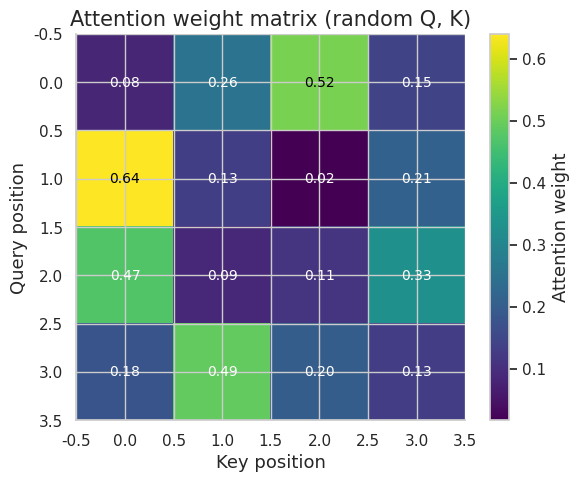
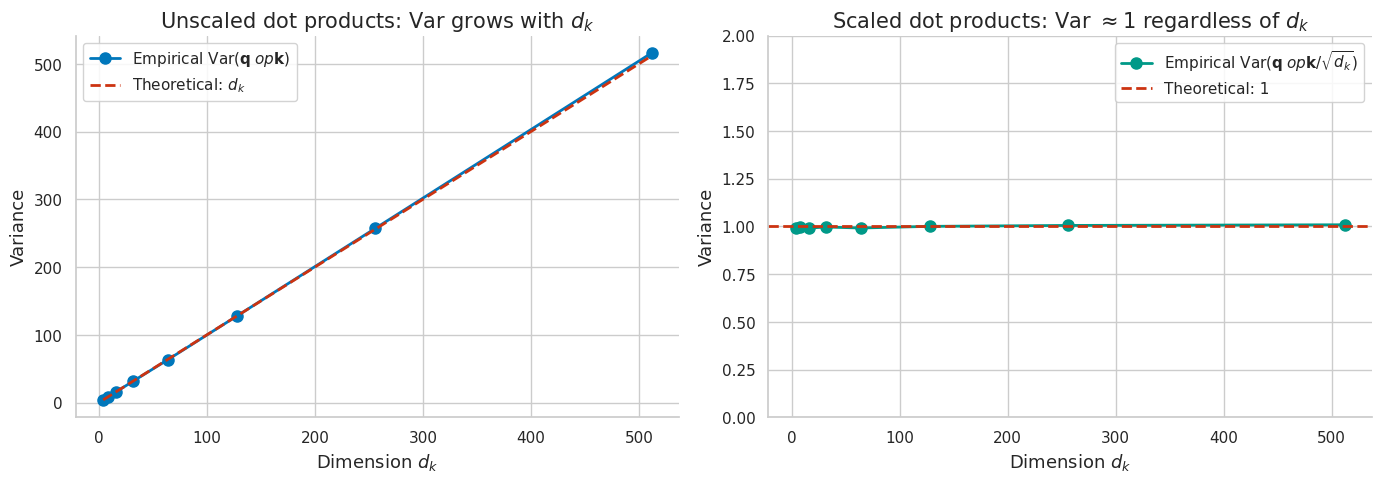
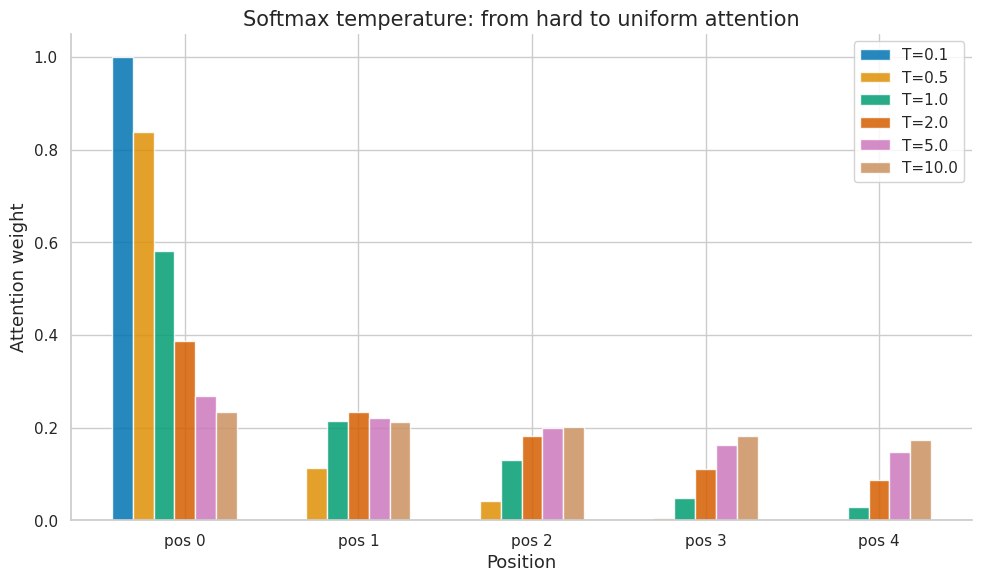
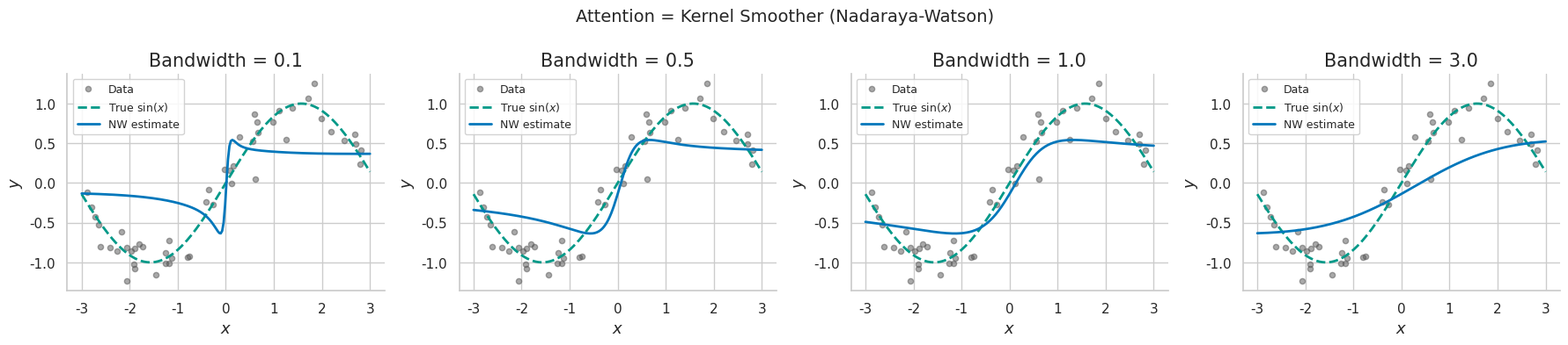
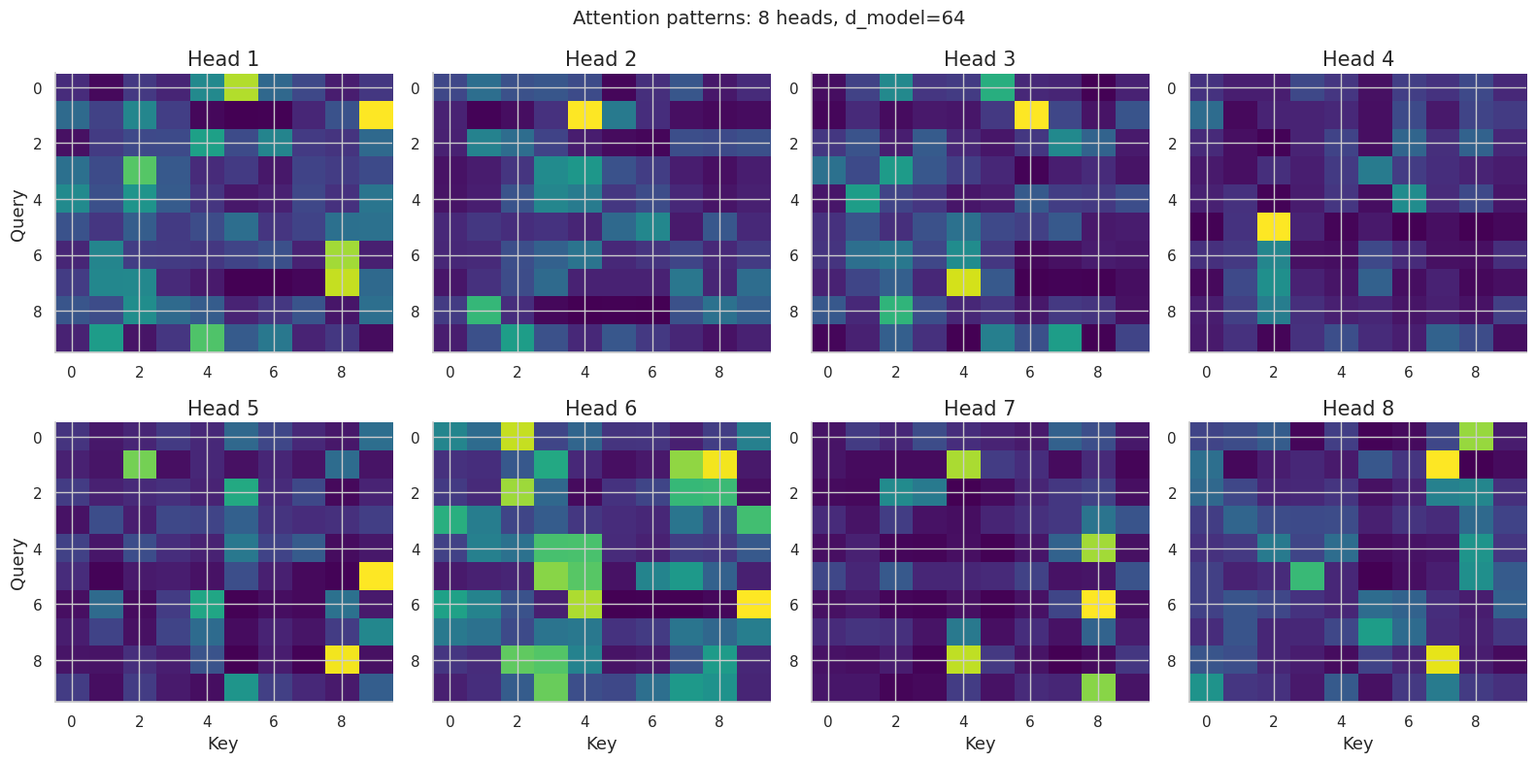
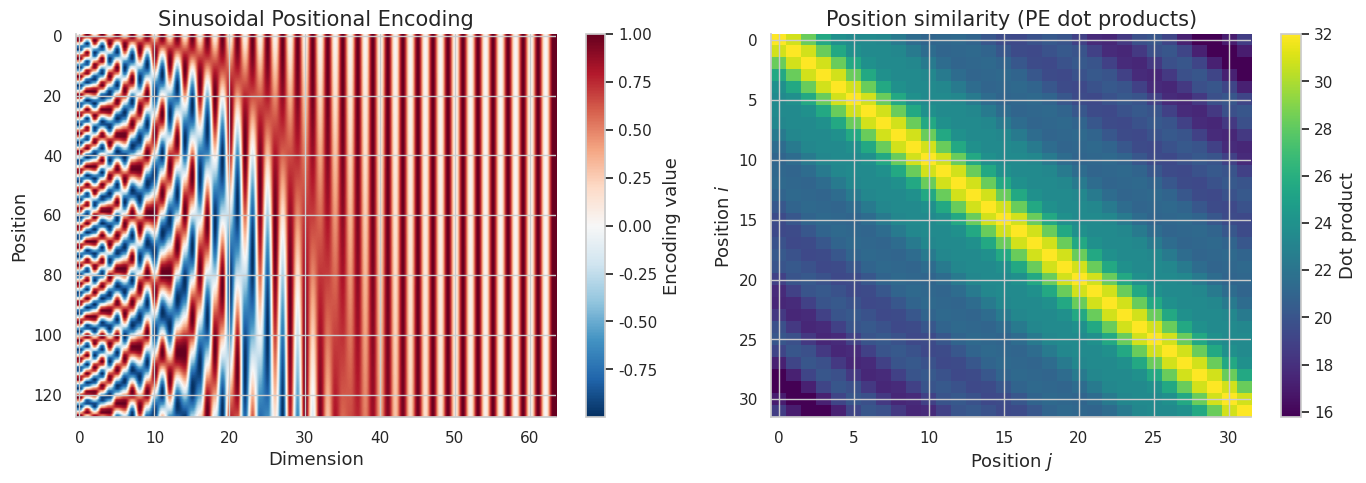
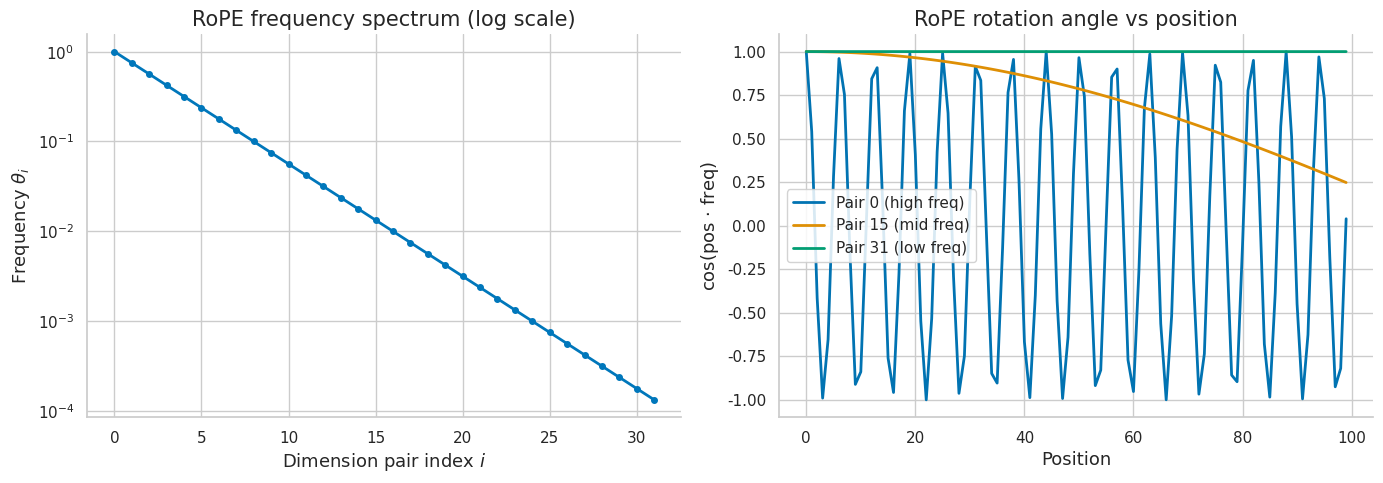

The matplotlib source for these figures, in order: (Note: this script raises an exception after producing the figures.)
import numpy as np
import numpy.linalg as la
from scipy import stats

try:
    import matplotlib.pyplot as plt
    import matplotlib as mpl
    try:
        import seaborn as sns
        sns.set_theme(style='whitegrid', palette='colorblind')
        HAS_SNS = True
    except ImportError:
        plt.style.use('seaborn-v0_8-whitegrid')
        HAS_SNS = False
    mpl.rcParams.update({
        'figure.figsize': (10, 6),
        'figure.dpi': 120,
        'font.size': 13,
        'axes.titlesize': 15,
        'axes.labelsize': 13,
        'xtick.labelsize': 11,
        'ytick.labelsize': 11,
        'legend.fontsize': 11,
        'legend.framealpha': 0.85,
        'lines.linewidth': 2.0,
        'axes.spines.top': False,
        'axes.spines.right': False,
        'savefig.bbox': 'tight',
        'savefig.dpi': 150,
    })
    HAS_MPL = True
except ImportError:
    HAS_MPL = False

COLORS = {
    'primary': '#0077BB',
    'secondary': '#EE7733',
    'tertiary': '#009988',
    'error': '#CC3311',
    'neutral': '#555555',
    'highlight': '#EE3377',
}

np.set_printoptions(precision=6, suppress=True)
np.random.seed(42)
print('Setup complete.')

# === 2.1 Implement Scaled Dot-Product Attention ===

def softmax(x, axis=-1):
    """Numerically stable softmax."""
    x_max = np.max(x, axis=axis, keepdims=True)
    e_x = np.exp(x - x_max)
    return e_x / np.sum(e_x, axis=axis, keepdims=True)

def scaled_dot_product_attention(Q, K, V, mask=None):
    """Compute scaled dot-product attention."""
    d_k = Q.shape[-1]
    scores = Q @ K.T / np.sqrt(d_k)
    if mask is not None:
        scores = scores + mask  # mask has -inf for masked positions
    weights = softmax(scores)
    output = weights @ V
    return output, weights

# Test with small example
n, d_k, d_v = 4, 8, 8
Q = np.random.randn(n, d_k)
K = np.random.randn(n, d_k)
V = np.random.randn(n, d_v)

output, weights = scaled_dot_product_attention(Q, K, V)

print('Q shape:', Q.shape)
print('K shape:', K.shape)
print('V shape:', V.shape)
print('Output shape:', output.shape)
print()
print('Attention weights (each row sums to 1):')
print(weights)
print()
row_sums = weights.sum(axis=1)
print(f'Row sums: {row_sums}')
ok = np.allclose(row_sums, 1.0)
print(f"{'PASS' if ok else 'FAIL'} - All rows sum to 1")

ok2 = np.all(weights >= 0)
print(f"{'PASS' if ok2 else 'FAIL'} - All weights non-negative")

# === 2.2 Visualise Attention Weights ===

if HAS_MPL:
    fig, ax = plt.subplots(figsize=(6, 5))
    im = ax.imshow(weights, cmap='viridis', aspect='auto')
    fig.colorbar(im, ax=ax, label='Attention weight')
    ax.set_title('Attention weight matrix (random Q, K)')
    ax.set_xlabel('Key position')
    ax.set_ylabel('Query position')
    for i in range(n):
        for j in range(n):
            ax.text(j, i, f'{weights[i,j]:.2f}', ha='center', va='center',
                    fontsize=10, color='white' if weights[i,j] < 0.5 else 'black')
    fig.tight_layout()
    plt.show()
    print('Attention heatmap displayed.')
else:
    print('Matplotlib not available, skipping plot.')

# === 3.1 Empirical Verification of Variance Scaling ===

dims = [4, 8, 16, 32, 64, 128, 256, 512]
n_samples = 50000
empirical_vars_unscaled = []
empirical_vars_scaled = []

for d_k in dims:
    q = np.random.randn(n_samples, d_k)
    k = np.random.randn(n_samples, d_k)
    dots = np.sum(q * k, axis=1)  # q^T k for each sample
    empirical_vars_unscaled.append(np.var(dots))
    empirical_vars_scaled.append(np.var(dots / np.sqrt(d_k)))

print('d_k  | Var(q^T k) | Theoretical | Var(q^T k / sqrt(d_k))')
print('-' * 60)
for d, vu, vs in zip(dims, empirical_vars_unscaled, empirical_vars_scaled):
    print(f'{d:4d} | {vu:10.2f} | {d:11d} | {vs:.4f}')

# Verify
ok = all(abs(vu - d) / d < 0.1 for vu, d in zip(empirical_vars_unscaled, dims))
print(f"\n{'PASS' if ok else 'FAIL'} - Var(q^T k) ~ d_k for all dimensions")

ok2 = all(abs(vs - 1.0) < 0.15 for vs in empirical_vars_scaled)
print(f"{'PASS' if ok2 else 'FAIL'} - Var(q^T k / sqrt(d_k)) ~ 1 for all dimensions")

# === 3.2 Visualise Variance Scaling ===

if HAS_MPL:
    fig, (ax1, ax2) = plt.subplots(1, 2, figsize=(14, 5))

    ax1.plot(dims, empirical_vars_unscaled, 'o-', color=COLORS['primary'],
             label='Empirical Var($\mathbf{q}^\top\mathbf{k}$)', markersize=8)
    ax1.plot(dims, dims, '--', color=COLORS['error'],
             label='Theoretical: $d_k$', linewidth=2)
    ax1.set_xlabel('Dimension $d_k$')
    ax1.set_ylabel('Variance')
    ax1.set_title('Unscaled dot products: Var grows with $d_k$')
    ax1.legend()

    ax2.plot(dims, empirical_vars_scaled, 'o-', color=COLORS['tertiary'],
             label='Empirical Var($\mathbf{q}^\top\mathbf{k}/\sqrt{d_k}$)', markersize=8)
    ax2.axhline(1.0, color=COLORS['error'], linestyle='--',
                label='Theoretical: 1', linewidth=2)
    ax2.set_xlabel('Dimension $d_k$')
    ax2.set_ylabel('Variance')
    ax2.set_title('Scaled dot products: Var $\\approx 1$ regardless of $d_k$')
    ax2.legend()
    ax2.set_ylim(0, 2)

    fig.tight_layout()
    plt.show()
    print('Variance scaling plots displayed.')

# === 3.3 Effect of Scaling on Softmax Entropy ===

def entropy(p):
    """Shannon entropy of a distribution."""
    p = p[p > 0]
    return -np.sum(p * np.log(p))

d_k = 64
n_keys = 20
n_trials = 1000

entropies_unscaled = []
entropies_scaled = []

for _ in range(n_trials):
    q = np.random.randn(d_k)
    K = np.random.randn(n_keys, d_k)
    scores_unscaled = K @ q
    scores_scaled = scores_unscaled / np.sqrt(d_k)
    entropies_unscaled.append(entropy(softmax(scores_unscaled)))
    entropies_scaled.append(entropy(softmax(scores_scaled)))

max_entropy = np.log(n_keys)
print(f'Max possible entropy (uniform over {n_keys} keys): {max_entropy:.4f}')
print(f'Mean entropy (unscaled, d_k={d_k}): {np.mean(entropies_unscaled):.4f}')
print(f'Mean entropy (scaled):              {np.mean(entropies_scaled):.4f}')
print()
print('Unscaled attention is much sharper (lower entropy) = softmax saturated')
print('Scaled attention preserves a healthy entropy range')

# === 4.1 Softmax Temperature ===

logits = np.array([2.0, 1.0, 0.5, -0.5, -1.0])
temperatures = [0.1, 0.5, 1.0, 2.0, 5.0, 10.0]

print('Softmax output at different temperatures:')
print(f'{"T":>6s} | Distribution')
print('-' * 60)
for T in temperatures:
    probs = softmax(logits / T)
    dist_str = ' '.join(f'{p:.4f}' for p in probs)
    print(f'{T:6.1f} | {dist_str}  H={entropy(probs):.3f}')

print()
print('T -> 0: approaches one-hot (hard attention)')
print('T -> inf: approaches uniform (no attention)')

if HAS_MPL:
    fig, ax = plt.subplots(figsize=(10, 6))
    x = np.arange(len(logits))
    width = 0.12
    for i, T in enumerate(temperatures):
        probs = softmax(logits / T)
        ax.bar(x + i*width, probs, width, label=f'T={T}', alpha=0.85)
    ax.set_xlabel('Position')
    ax.set_ylabel('Attention weight')
    ax.set_title('Softmax temperature: from hard to uniform attention')
    ax.legend()
    ax.set_xticks(x + width * len(temperatures)/2)
    ax.set_xticklabels([f'pos {i}' for i in range(len(logits))])
    fig.tight_layout()
    plt.show()

# === 4.2 Softmax Jacobian ===

def softmax_jacobian(s):
    """Compute Jacobian of softmax: diag(s) - s @ s.T"""
    return np.diag(s) - np.outer(s, s)

# Example
logits = np.array([2.0, 1.0, 0.5, -0.5, -1.0])
s = softmax(logits)
J = softmax_jacobian(s)

print('Softmax output:', s)
print()
print('Jacobian matrix:')
print(J)
print()

# Verify rank is n-1
rank = np.linalg.matrix_rank(J, tol=1e-10)
print(f'Rank of Jacobian: {rank} (expected {len(logits)-1})')
ok = rank == len(logits) - 1
print(f"{'PASS' if ok else 'FAIL'} - Jacobian has rank n-1")

# Verify J @ 1 = 0 (constraint sum = 1 removes one DOF)
ones = np.ones(len(logits))
ok2 = np.allclose(J @ ones, 0)
print(f"{'PASS' if ok2 else 'FAIL'} - J @ 1 = 0 (sum constraint)")

# Numerical Jacobian check
eps = 1e-5
J_numerical = np.zeros_like(J)
for i in range(len(logits)):
    e = np.zeros(len(logits))
    e[i] = eps
    J_numerical[:, i] = (softmax(logits + e) - softmax(logits - e)) / (2 * eps)
ok3 = np.allclose(J, J_numerical, atol=1e-6)
print(f"{'PASS' if ok3 else 'FAIL'} - Analytical Jacobian matches numerical")

# === 5.1 Attention as Nadaraya-Watson Estimator ===

# 1D kernel regression example
np.random.seed(42)
n_data = 50
x_data = np.sort(np.random.uniform(-3, 3, n_data))
y_data = np.sin(x_data) + 0.2 * np.random.randn(n_data)

x_query = np.linspace(-3, 3, 200)

def nw_estimate(x_q, x_data, y_data, bandwidth):
    """Nadaraya-Watson kernel regression."""
    # Using softmax kernel: exp(q * k / bandwidth)
    scores = np.outer(x_q, x_data) / bandwidth
    weights = softmax(scores, axis=1)
    return weights @ y_data

bandwidths = [0.1, 0.5, 1.0, 3.0]

if HAS_MPL:
    fig, axes = plt.subplots(1, 4, figsize=(18, 4))
    for ax, bw in zip(axes, bandwidths):
        y_pred = nw_estimate(x_query, x_data, y_data, bw)
        ax.scatter(x_data, y_data, s=20, alpha=0.5, color=COLORS['neutral'],
                   label='Data')
        ax.plot(x_query, np.sin(x_query), '--', color=COLORS['tertiary'],
                label='True $\sin(x)$')
        ax.plot(x_query, y_pred, color=COLORS['primary'],
                label='NW estimate')
        ax.set_title(f'Bandwidth = {bw}')
        ax.set_xlabel('$x$')
        ax.set_ylabel('$y$')
        ax.legend(fontsize=9)
    fig.suptitle('Attention = Kernel Smoother (Nadaraya-Watson)', fontsize=14)
    fig.tight_layout()
    plt.show()
    print('Small bandwidth = sharp attention, large bandwidth = diffuse attention')
else:
    y_pred = nw_estimate(x_query, x_data, y_data, 1.0)
    mse = np.mean((y_pred - np.sin(x_query))**2)
    print(f'NW estimate MSE (bw=1.0): {mse:.4f}')

# === 6.1 Multi-Head Attention Implementation ===

class MultiHeadAttention:
    def __init__(self, d_model, n_heads):
        self.d_model = d_model
        self.n_heads = n_heads
        self.d_k = d_model // n_heads
        assert d_model % n_heads == 0

        # Random init (Xavier scale)
        scale = 1.0 / np.sqrt(d_model)
        self.W_Q = np.random.randn(d_model, d_model) * scale
        self.W_K = np.random.randn(d_model, d_model) * scale
        self.W_V = np.random.randn(d_model, d_model) * scale
        self.W_O = np.random.randn(d_model, d_model) * scale

    def forward(self, X, mask=None):
        n_seq = X.shape[0]
        Q = X @ self.W_Q  # (n, d_model)
        K = X @ self.W_K
        V = X @ self.W_V

        # Reshape into heads: (n, d_model) -> (n_heads, n, d_k)
        Q_heads = Q.reshape(n_seq, self.n_heads, self.d_k).transpose(1, 0, 2)
        K_heads = K.reshape(n_seq, self.n_heads, self.d_k).transpose(1, 0, 2)
        V_heads = V.reshape(n_seq, self.n_heads, self.d_k).transpose(1, 0, 2)

        # Attention per head
        all_heads = []
        all_weights = []
        for h in range(self.n_heads):
            out_h, w_h = scaled_dot_product_attention(
                Q_heads[h], K_heads[h], V_heads[h], mask)
            all_heads.append(out_h)
            all_weights.append(w_h)

        # Concatenate: (n_heads, n, d_k) -> (n, d_model)
        concat = np.concatenate(all_heads, axis=-1)
        output = concat @ self.W_O
        return output, all_weights

# Test
d_model, n_heads, n_seq = 64, 8, 10
X = np.random.randn(n_seq, d_model)
mha = MultiHeadAttention(d_model, n_heads)
output, attn_weights = mha.forward(X)

print(f'Input shape: {X.shape}')
print(f'Output shape: {output.shape}')
print(f'Number of heads: {len(attn_weights)}')
print(f'Attention weight shape per head: {attn_weights[0].shape}')

ok = output.shape == X.shape
print(f"\n{'PASS' if ok else 'FAIL'} - Output shape matches input shape")

# Parameter count
params = 4 * d_model * d_model
print(f'\nTotal MHA parameters: {params:,} = 4 * {d_model}^2')
print(f'This is independent of the number of heads ({n_heads})')

# === 6.2 Visualise Per-Head Attention Patterns ===

if HAS_MPL:
    fig, axes = plt.subplots(2, 4, figsize=(16, 8))
    for h, ax in enumerate(axes.flat):
        im = ax.imshow(attn_weights[h], cmap='viridis', aspect='auto')
        ax.set_title(f'Head {h+1}')
        if h >= 4:
            ax.set_xlabel('Key')
        if h % 4 == 0:
            ax.set_ylabel('Query')
    fig.suptitle(f'Attention patterns: {n_heads} heads, d_model={d_model}', fontsize=14)
    fig.tight_layout()
    plt.show()
    print('Each head learns different attention patterns.')
    print('Some heads may be sharp (low entropy), others diffuse (high entropy).')
else:
    for h in range(n_heads):
        ent = -np.sum(attn_weights[h] * np.log(attn_weights[h] + 1e-12), axis=1).mean()
        print(f'Head {h+1}: mean entropy = {ent:.3f}')

# === 7.1 Verify Permutation Equivariance ===

n_seq, d_model = 6, 32
X = np.random.randn(n_seq, d_model)

# Random permutation
perm = np.random.permutation(n_seq)
X_perm = X[perm]

# Attention without positional encoding
mha_small = MultiHeadAttention(d_model, 4)
out_original, _ = mha_small.forward(X)
out_permuted, _ = mha_small.forward(X_perm)

# Check: permuting input and then attending == attending then permuting
ok = np.allclose(out_permuted, out_original[perm], atol=1e-10)
print(f"{'PASS' if ok else 'FAIL'} - Attention is permutation-equivariant")
print(f'  ||out_permuted - out_original[perm]|| = {la.norm(out_permuted - out_original[perm]):.2e}')
print()
print('This proves position must be explicitly injected.')

# === 7.2 Sinusoidal Positional Encoding ===

def sinusoidal_encoding(max_len, d_model):
    """Compute sinusoidal positional encoding."""
    PE = np.zeros((max_len, d_model))
    pos = np.arange(max_len)[:, np.newaxis]
    div_term = 10000 ** (2 * np.arange(d_model // 2) / d_model)
    PE[:, 0::2] = np.sin(pos / div_term)
    PE[:, 1::2] = np.cos(pos / div_term)
    return PE

PE = sinusoidal_encoding(128, 64)
print(f'PE shape: {PE.shape}')
print(f'PE[0, :8] = {PE[0, :8]}')
print(f'PE[1, :8] = {PE[1, :8]}')

if HAS_MPL:
    fig, (ax1, ax2) = plt.subplots(1, 2, figsize=(14, 5))

    im = ax1.imshow(PE, cmap='RdBu_r', aspect='auto')
    fig.colorbar(im, ax=ax1, label='Encoding value')
    ax1.set_title('Sinusoidal Positional Encoding')
    ax1.set_xlabel('Dimension')
    ax1.set_ylabel('Position')

    # Dot product between positions = similarity
    sim = PE @ PE.T
    im2 = ax2.imshow(sim[:32, :32], cmap='viridis', aspect='auto')
    fig.colorbar(im2, ax=ax2, label='Dot product')
    ax2.set_title('Position similarity (PE dot products)')
    ax2.set_xlabel('Position $j$')
    ax2.set_ylabel('Position $i$')

    fig.tight_layout()
    plt.show()
    print('Low dimensions = low frequency, high dimensions = high frequency')
    print('Nearby positions have higher similarity (brighter diagonal)')

# === 8.1 RoPE Implementation ===

def rope_rotation(x, pos, d_model, base=10000):
    """Apply RoPE rotation to a vector at given position."""
    x_rot = x.copy()
    for i in range(d_model // 2):
        theta = pos / (base ** (2 * i / d_model))
        cos_t, sin_t = np.cos(theta), np.sin(theta)
        x0 = x[2*i]
        x1 = x[2*i + 1]
        x_rot[2*i]     = x0 * cos_t - x1 * sin_t
        x_rot[2*i + 1] = x0 * sin_t + x1 * cos_t
    return x_rot

# Verify: score depends only on relative position
d = 16
q = np.random.randn(d)
k = np.random.randn(d)

# Test multiple (m, n) pairs with same relative position delta = 4
delta = 4
scores = []
for m in [0, 3, 7, 15, 42]:
    n = m + delta
    q_rot = rope_rotation(q, m, d)
    k_rot = rope_rotation(k, n, d)
    score = q_rot @ k_rot
    scores.append(score)
    print(f'm={m:2d}, n={n:2d}, delta={delta}: score = {score:.8f}')

ok = np.allclose(scores, scores[0], atol=1e-10)
print(f"\n{'PASS' if ok else 'FAIL'} - Score depends only on relative position (delta={delta})")

# Also verify different deltas give different scores
scores_d2 = []
for m in [0, 5, 10]:
    q_rot = rope_rotation(q, m, d)
    k_rot = rope_rotation(k, m + 2, d)
    scores_d2.append(q_rot @ k_rot)

ok2 = np.allclose(scores_d2, scores_d2[0], atol=1e-10)
print(f"{'PASS' if ok2 else 'FAIL'} - Score for delta=2 is also consistent")
print(f'Score(delta=4) = {scores[0]:.6f}, Score(delta=2) = {scores_d2[0]:.6f}')

# === 8.2 RoPE Frequency Spectrum ===

d_model = 64
base = 10000
freqs = [1.0 / (base ** (2 * i / d_model)) for i in range(d_model // 2)]
wavelengths = [2 * np.pi / f for f in freqs]

print(f'Number of frequency pairs: {d_model // 2}')
print(f'Shortest wavelength: {min(wavelengths):.1f} positions')
print(f'Longest wavelength: {max(wavelengths):.1f} positions')
print(f'Frequency range: {min(freqs):.2e} to {max(freqs):.2e}')

if HAS_MPL:
    fig, (ax1, ax2) = plt.subplots(1, 2, figsize=(14, 5))

    ax1.semilogy(range(d_model // 2), freqs, 'o-', color=COLORS['primary'],
                 markersize=4)
    ax1.set_xlabel('Dimension pair index $i$')
    ax1.set_ylabel('Frequency $\\theta_i$')
    ax1.set_title('RoPE frequency spectrum (log scale)')

    # Show rotation at different positions for dim pair 0 vs dim pair 15
    positions = np.arange(100)
    for idx, label in [(0, 'Pair 0 (high freq)'), (15, 'Pair 15 (mid freq)'),
                        (31, 'Pair 31 (low freq)')]:
        angles = positions * freqs[idx]
        ax2.plot(positions, np.cos(angles), label=label)
    ax2.set_xlabel('Position')
    ax2.set_ylabel('cos(pos $\\cdot$ freq)')
    ax2.set_title('RoPE rotation angle vs position')
    ax2.legend()

    fig.tight_layout()
    plt.show()

# === 9.1 FFN: ReLU vs SwiGLU ===

def ffn_relu(x, W1, b1, W2, b2):
    """Standard FFN with ReLU."""
    h = np.maximum(0, x @ W1.T + b1)  # ReLU
    return h @ W2.T + b2

def swish(x):
    return x / (1 + np.exp(-x))

def ffn_swiglu(x, W1, W3, W2):
    """SwiGLU FFN (no bias, as in LLaMA)."""
    gate = swish(x @ W1.T)
    up = x @ W3.T
    return (gate * up) @ W2.T

d_model = 64
d_ff_relu = 4 * d_model  # 256
d_ff_swiglu = int(8/3 * d_model)  # ~170

# ReLU FFN
W1_r = np.random.randn(d_ff_relu, d_model) * 0.02
b1_r = np.zeros(d_ff_relu)
W2_r = np.random.randn(d_model, d_ff_relu) * 0.02
b2_r = np.zeros(d_model)

# SwiGLU FFN
W1_s = np.random.randn(d_ff_swiglu, d_model) * 0.02
W3_s = np.random.randn(d_ff_swiglu, d_model) * 0.02
W2_s = np.random.randn(d_model, d_ff_swiglu) * 0.02

x = np.random.randn(d_model)
out_relu = ffn_relu(x, W1_r, b1_r, W2_r, b2_r)
out_swiglu = ffn_swiglu(x, W1_s, W3_s, W2_s)

params_relu = 2 * d_model * d_ff_relu + d_ff_relu + d_model
params_swiglu = 3 * d_model * d_ff_swiglu

print(f'ReLU FFN: d_ff={d_ff_relu}, params={params_relu:,}')
print(f'SwiGLU FFN: d_ff={d_ff_swiglu}, params={params_swiglu:,}')
print(f'Param ratio: {params_swiglu / params_relu:.2f}')
print(f'Output shape: {out_relu.shape}')

ok = out_relu.shape == (d_model,)
print(f"\n{'PASS' if ok else 'FAIL'} - FFN output has correct shape")

# === 9.2 FFN as Key-Value Memory ===

# Decompose FFN(x) = sum_i relu(k_i^T x) * v_i
# where k_i = row i of W1, v_i = column i of W2

x = np.random.randn(d_model) * 0.5

# Method 1: Standard FFN
h = np.maximum(0, W1_r @ x + b1_r)
out_standard = W2_r.T @ h + b2_r  # note: W2 is (d_model, d_ff), need transpose

# Method 2: Sum over key-value pairs
out_memory = np.zeros(d_model)
active_neurons = 0
for i in range(d_ff_relu):
    activation = max(0, W1_r[i] @ x + b1_r[i])
    if activation > 0:
        out_memory += activation * W2_r[:, i]
        active_neurons += 1
out_memory += b2_r

ok = np.allclose(out_standard, out_memory)
print(f"{'PASS' if ok else 'FAIL'} - FFN equals sum of key-value memory lookups")
print(f'Active neurons (ReLU > 0): {active_neurons} / {d_ff_relu} = {active_neurons/d_ff_relu:.1%}')
print('ReLU sparsity means only a fraction of memory slots are active per input.')

# === 10.1 LayerNorm vs RMSNorm ===

def layer_norm(x, gamma, beta, eps=1e-5):
    mu = np.mean(x)
    sigma2 = np.var(x)
    x_hat = (x - mu) / np.sqrt(sigma2 + eps)
    return gamma * x_hat + beta

def rms_norm(x, gamma, eps=1e-5):
    rms = np.sqrt(np.mean(x**2) + eps)
    return gamma * x / rms

d = 64
x = np.random.randn(d) * 3 + 2  # non-zero mean, large variance
gamma = np.ones(d)
beta = np.zeros(d)

ln_out = layer_norm(x, gamma, beta)
rms_out = rms_norm(x, gamma)

print(f'Input:     mean={np.mean(x):.3f}, std={np.std(x):.3f}')
print(f'LayerNorm: mean={np.mean(ln_out):.6f}, std={np.std(ln_out):.6f}')
print(f'RMSNorm:   mean={np.mean(rms_out):.3f}, RMS={np.sqrt(np.mean(rms_out**2)):.6f}')

# Verify LayerNorm output has zero mean, unit variance
ok = abs(np.mean(ln_out)) < 1e-10 and abs(np.std(ln_out) - 1.0) < 0.01
print(f"\n{'PASS' if ok else 'FAIL'} - LayerNorm output has mean~0, std~1")

# Verify RMSNorm output has unit RMS
rms_val = np.sqrt(np.mean(rms_out**2))
ok2 = abs(rms_val - 1.0) < 0.01
print(f"{'PASS' if ok2 else 'FAIL'} - RMSNorm output has RMS~1")

# Parameter comparison
print(f'\nLayerNorm params: {2*d} (gamma + beta)')
print(f'RMSNorm params:   {d} (gamma only)')

# === 11.1 Complete Transformer Block ===

class TransformerBlock:
    def __init__(self, d_model, n_heads, d_ff):
        self.mha = MultiHeadAttention(d_model, n_heads)
        self.gamma1 = np.ones(d_model)
        self.gamma2 = np.ones(d_model)
        scale = 0.02
        self.W1 = np.random.randn(d_ff, d_model) * scale
        self.W3 = np.random.randn(d_ff, d_model) * scale
        self.W2 = np.random.randn(d_model, d_ff) * scale

    def forward(self, X, mask=None):
        # Pre-norm + MHA + residual
        X_norm1 = np.array([rms_norm(X[i], self.gamma1) for i in range(len(X))])
        attn_out, weights = self.mha.forward(X_norm1, mask)
        Z = X + attn_out

        # Pre-norm + SwiGLU FFN + residual
        Z_norm = np.array([rms_norm(Z[i], self.gamma2) for i in range(len(Z))])
        ffn_out = np.array([ffn_swiglu(Z_norm[i], self.W1, self.W3, self.W2)
                            for i in range(len(Z_norm))])
        out = Z + ffn_out
        return out, weights

d_model, n_heads, d_ff = 64, 8, int(8/3 * 64)
n_seq = 10
X = np.random.randn(n_seq, d_model)

block = TransformerBlock(d_model, n_heads, d_ff)
out, _ = block.forward(X)

print(f'Input shape:  {X.shape}')
print(f'Output shape: {out.shape}')
ok = out.shape == X.shape
print(f"{'PASS' if ok else 'FAIL'} - Block preserves shape (essential for residual)")

# Check residual contribution
residual_norm = la.norm(out - X)
input_norm = la.norm(X)
print(f'\n||residual|| / ||input|| = {residual_norm/input_norm:.4f}')
print('Small ratio means the block adds a small perturbation (as intended at init).')

# === 11.2 Causal Masking ===

def create_causal_mask(n):
    """Create causal attention mask: -inf for future positions."""
    mask = np.full((n, n), -1e9)
    mask = np.triu(mask, k=1)  # upper triangle = -inf
    return mask

n = 6
mask = create_causal_mask(n)
print('Causal mask (0 = attend, -1e9 = blocked):')
print((mask == 0).astype(int))

# Compare masked vs unmasked attention
Q = np.random.randn(n, 16)
K = np.random.randn(n, 16)
V = np.random.randn(n, 16)

out_full, w_full = scaled_dot_product_attention(Q, K, V)
out_causal, w_causal = scaled_dot_product_attention(Q, K, V, mask)

# Verify causal mask is lower-triangular
is_lower_tri = np.allclose(np.triu(w_causal, k=1), 0, atol=1e-6)
print(f"\n{'PASS' if is_lower_tri else 'FAIL'} - Causal attention is lower-triangular")

# Verify position i output only depends on positions <= i
# Change position 5's key/value and check position 0's output
K_modified = K.copy()
K_modified[5] += 100  # big change at position 5
out_modified, _ = scaled_dot_product_attention(Q, K_modified, V, mask)

# Position 0 should be unaffected (can't see position 5)
ok = np.allclose(out_causal[0], out_modified[0])
print(f"{'PASS' if ok else 'FAIL'} - Position 0 unaffected by changes at position 5")

if HAS_MPL:
    fig, (ax1, ax2) = plt.subplots(1, 2, figsize=(12, 5))
    ax1.imshow(w_full, cmap='viridis', aspect='auto')
    ax1.set_title('Full attention (bidirectional)')
    ax1.set_xlabel('Key'); ax1.set_ylabel('Query')
    ax2.imshow(w_causal, cmap='viridis', aspect='auto')
    ax2.set_title('Causal attention (lower triangular)')
    ax2.set_xlabel('Key'); ax2.set_ylabel('Query')
    fig.tight_layout()
    plt.show()

# === 12.1 Parameter Counting for Major Models ===

def count_params(L, d, h, d_ff, V, swiglu=False, tied_embeddings=True):
    """Count parameters in a decoder-only Transformer."""
    # Token embedding
    embed = V * d
    # Per-layer attention: W_Q, W_K, W_V, W_O
    attn_per_layer = 4 * d * d
    # Per-layer FFN
    if swiglu:
        ffn_per_layer = 3 * d * d_ff  # W1, W3, W2 (no bias)
    else:
        ffn_per_layer = 2 * d * d_ff + d_ff + d  # W1, W2 + biases
    # Per-layer norms (2x RMSNorm)
    norm_per_layer = 2 * d
    # Final norm
    final_norm = d
    # LM head
    lm_head = 0 if tied_embeddings else V * d

    total = embed + L * (attn_per_layer + ffn_per_layer + norm_per_layer) + final_norm + lm_head
    return total, {
        'embedding': embed,
        'attn_per_layer': attn_per_layer,
        'ffn_per_layer': ffn_per_layer,
        'total_per_layer': attn_per_layer + ffn_per_layer + norm_per_layer
    }

models = [
    ('GPT-2 Small',  12,   768,  12,  3072,  50257, False, True),
    ('LLaMA-7B',     32,  4096,  32, 11008,  32000, True,  False),
    ('LLaMA-13B',    40,  5120,  40, 13824,  32000, True,  False),
    ('LLaMA-70B',    80,  8192,  64, 28672,  32000, True,  False),
    ('Mistral-7B',   32,  4096,  32, 14336,  32000, True,  False),
]

print(f'{"Model":<15s} {"Computed":>12s} {"Published":>12s} {"Match?":>8s}')
print('-' * 55)
published = [124e6, 6.7e9, 13e9, 70e9, 7.2e9]
for (name, L, d, h, d_ff, V, swiglu, tied), pub in zip(models, published):
    total, breakdown = count_params(L, d, h, d_ff, V, swiglu, tied)
    match = 'OK' if abs(total - pub) / pub < 0.15 else 'DIFF'
    print(f'{name:<15s} {total/1e9:12.2f}B {pub/1e9:12.2f}B {match:>8s}')

# Detailed breakdown for LLaMA-7B
total, bd = count_params(32, 4096, 32, 11008, 32000, True, False)
print(f'\nLLaMA-7B breakdown:')
print(f'  Embedding:    {32000*4096/1e9:.2f}B')
print(f'  Attn/layer:   {bd["attn_per_layer"]/1e6:.1f}M')
print(f'  FFN/layer:    {bd["ffn_per_layer"]/1e6:.1f}M')
print(f'  Total/layer:  {bd["total_per_layer"]/1e6:.1f}M')
print(f'  32 layers:    {32*bd["total_per_layer"]/1e9:.2f}B')
print(f'  TOTAL:        {total/1e9:.2f}B')

# === 13.1 FLOPs Analysis ===

def compute_flops(n, d, d_ff, L):
    """Compute FLOPs for one forward pass."""
    # Attention: QKV projections + score + AV + output projection
    attn_flops = 8 * n * d**2 + 4 * n**2 * d
    # FFN: SwiGLU has 3 matmuls
    ffn_flops = 3 * 2 * n * d * d_ff  # 6 * n * d * d_ff
    total_per_layer = attn_flops + ffn_flops
    return L * total_per_layer, L * attn_flops, L * ffn_flops

d = 4096
d_ff = 11008
L = 32
seq_lengths = [512, 1024, 2048, 4096, 8192, 16384, 32768, 65536]

print(f'd_model={d}, d_ff={d_ff}, L={L}')
print(f'{"n":>8s} {"Attn TFLOPs":>14s} {"FFN TFLOPs":>14s} {"Total TFLOPs":>14s} {"Attn%":>7s}')
print('-' * 65)

attn_fracs = []
for n in seq_lengths:
    total, attn, ffn = compute_flops(n, d, d_ff, L)
    attn_frac = attn / total * 100
    attn_fracs.append(attn_frac)
    print(f'{n:8d} {attn/1e12:14.1f} {ffn/1e12:14.1f} {total/1e12:14.1f} {attn_frac:6.1f}%')

# Crossover point
crossover = 6 * d  # when 4n^2d = 24nd^2 -> n = 6d
print(f'\nCrossover: n = 6d = {crossover:,} (attn cost = FFN cost)')

if HAS_MPL:
    fig, ax = plt.subplots(figsize=(10, 6))
    ax.plot(seq_lengths, attn_fracs, 'o-', color=COLORS['primary'], label='Attention %')
    ax.axhline(50, color=COLORS['neutral'], linestyle='--', label='50% crossover')
    ax.axvline(crossover, color=COLORS['error'], linestyle=':', label=f'n = 6d = {crossover:,}')
    ax.set_xscale('log', base=2)
    ax.set_xlabel('Sequence length $n$')
    ax.set_ylabel('Attention fraction of total FLOPs (%)')
    ax.set_title('When does attention dominate compute?')
    ax.legend()
    fig.tight_layout()
    plt.show()

# === 14.1 Online Softmax Trick ===

def standard_attention(Q, K, V):
    """Standard O(n^2) memory attention."""
    d_k = Q.shape[-1]
    S = Q @ K.T / np.sqrt(d_k)
    A = softmax(S)
    return A @ V

def flash_attention(Q, K, V, block_size=2):
    """Block-wise attention with online softmax (FlashAttention simplified)."""
    n, d_k = Q.shape
    d_v = V.shape[1]
    O = np.zeros((n, d_v))  # output accumulator
    m = np.full(n, -np.inf)  # running max
    l = np.zeros(n)  # running sum-exp

    n_blocks = (n + block_size - 1) // block_size

    for j_block in range(n_blocks):
        j_start = j_block * block_size
        j_end = min(j_start + block_size, n)

        K_j = K[j_start:j_end]  # block of keys
        V_j = V[j_start:j_end]  # block of values

        # Compute scores for this block
        S_j = Q @ K_j.T / np.sqrt(d_k)  # (n, block_size)

        # Online softmax update
        m_new_block = np.max(S_j, axis=1)  # max in this block
        m_new = np.maximum(m, m_new_block)  # global running max

        # Rescale previous accumulator
        exp_diff_old = np.exp(m - m_new)
        exp_diff_new = np.exp(m_new_block - m_new)

        # New exponentials
        P_j = np.exp(S_j - m_new[:, None])  # (n, block_size)
        l_new_block = np.sum(P_j, axis=1)

        # Update
        l_new = exp_diff_old * l + l_new_block
        O = (exp_diff_old[:, None] * l[:, None] * O + P_j @ V_j) / l_new[:, None]

        m = m_new
        l = l_new

    return O

# Test
n, d = 8, 16
Q = np.random.randn(n, d)
K = np.random.randn(n, d)
V = np.random.randn(n, d)

out_standard = standard_attention(Q, K, V)
out_flash = flash_attention(Q, K, V, block_size=2)

diff = la.norm(out_standard - out_flash)
ok = diff < 1e-10
print(f"{'PASS' if ok else 'FAIL'} - FlashAttention matches standard attention")
print(f'||difference|| = {diff:.2e}')
print(f'\nStandard: materialises {n}x{n} = {n*n} attention matrix')
print(f'Flash: processes in blocks of 2, peak memory O(n) not O(n^2)')

# === 15.1 LoRA Implementation ===

class LoRALayer:
    def __init__(self, W0, rank, alpha=None):
        """LoRA: W = W0 + (alpha/r) * B @ A"""
        self.W0 = W0  # frozen pretrained weight
        self.rank = rank
        d_out, d_in = W0.shape
        self.alpha = alpha if alpha is not None else rank
        # A: (r, d_in), init from N(0, 1/d_in)
        self.A = np.random.randn(rank, d_in) / np.sqrt(d_in)
        # B: (d_out, r), init to zero
        self.B = np.zeros((d_out, rank))

    def forward(self, x):
        base = x @ self.W0.T
        lora = (self.alpha / self.rank) * (x @ self.A.T @ self.B.T)
        return base + lora

    @property
    def delta_W(self):
        return (self.alpha / self.rank) * self.B @ self.A

    @property
    def effective_W(self):
        return self.W0 + self.delta_W

# Create pretrained weight and LoRA adapter
d = 64
r = 4
W0 = np.random.randn(d, d) * 0.02  # pretrained
lora = LoRALayer(W0, rank=r)

# At init, delta_W = 0 (B is zero)
ok = np.allclose(lora.delta_W, 0)
print(f"{'PASS' if ok else 'FAIL'} - At init, delta_W = 0 (starts at pretrained)")

# Simulate training: update B
lora.B = np.random.randn(d, r) * 0.01

# Check rank of delta_W
U, S, Vt = la.svd(lora.delta_W)
rank_delta = np.sum(S > 1e-10)
print(f"\n{'PASS' if rank_delta == r else 'FAIL'} - rank(delta_W) = {rank_delta} (expected {r})")

# Parameter savings
full_params = d * d
lora_params = 2 * r * d
ratio = full_params / lora_params
print(f'\nFull fine-tuning: {full_params:,} params')
print(f'LoRA (r={r}):      {lora_params:,} params')
print(f'Reduction:         {ratio:.0f}x')

# Verify forward pass works
x = np.random.randn(d)
out_base = x @ W0.T
out_lora = lora.forward(x)
out_effective = x @ lora.effective_W.T
ok2 = np.allclose(out_lora, out_effective)
print(f"\n{'PASS' if ok2 else 'FAIL'} - LoRA forward == effective W forward")

# === 16.1 Simulated Attention Patterns ===

n = 12  # sequence length

# Previous-token head: attend to position i-1
prev_token = np.zeros((n, n))
for i in range(1, n):
    prev_token[i, i-1] = 10.0
prev_token[0, 0] = 10.0
prev_token = softmax(prev_token)

# Diagonal head: attend to self
diagonal = np.eye(n) * 10
diagonal = softmax(diagonal)

# First-token head: always attend to position 0 (attention sink)
first_token = np.zeros((n, n))
first_token[:, 0] = 10.0
first_token = softmax(first_token)

# Broad/uniform head
broad = np.ones((n, n))
# Apply causal mask
broad = np.tril(broad)
broad = broad / broad.sum(axis=1, keepdims=True)

# Induction-like: attend to position where previous token matches
# Simulated: token 0=A, 1=B, 2=C, 3=A, 4=B -> position 4 attends to 1 (B follows A)
induction = np.eye(n) * 0.1
induction = np.tril(induction)
induction[4, 1] = 10  # pos 4 (after A at pos 3) looks at pos 1 (after A at pos 0)
induction[3, 0] = 5
induction = softmax(induction)

if HAS_MPL:
    fig, axes = plt.subplots(1, 5, figsize=(20, 4))
    patterns = [
        (prev_token, 'Previous-token head'),
        (diagonal, 'Diagonal (self) head'),
        (first_token, 'First-token (sink) head'),
        (broad, 'Broad/uniform head'),
        (induction, 'Induction-like head'),
    ]
    for ax, (pattern, title) in zip(axes, patterns):
        im = ax.imshow(pattern, cmap='viridis', aspect='auto',
                       vmin=0, vmax=1)
        ax.set_title(title, fontsize=11)
        ax.set_xlabel('Key')
        ax.set_ylabel('Query')
    fig.suptitle('Types of Attention Patterns in Trained Transformers', fontsize=14)
    fig.tight_layout()
    plt.show()
else:
    for pattern, title in patterns:
        ent = -np.sum(pattern * np.log(pattern + 1e-12), axis=1).mean()
        print(f'{title}: mean entropy = {ent:.3f}')

# === 16.2 Residual Stream Decomposition ===

# Simulate a 3-layer transformer and decompose the residual
d_model = 32
n_layers = 3
n_heads = 4

x0 = np.random.randn(d_model) * 0.1  # initial embedding

# Simulate layer contributions
np.random.seed(42)
attn_contributions = [np.random.randn(d_model) * 0.02 / np.sqrt(l+1)
                      for l in range(n_layers)]
ffn_contributions = [np.random.randn(d_model) * 0.03 / np.sqrt(l+1)
                     for l in range(n_layers)]

# Build residual stream
x = x0.copy()
for l in range(n_layers):
    x = x + attn_contributions[l] + ffn_contributions[l]

# Verify decomposition: x = x0 + sum of contributions
x_decomposed = x0 + sum(attn_contributions) + sum(ffn_contributions)
ok = np.allclose(x, x_decomposed)
print(f"{'PASS' if ok else 'FAIL'} - Residual stream = embedding + sum of layer contributions")

# Logit attribution: project each contribution onto a random 'unembedding' direction
u = np.random.randn(d_model)  # unembedding vector for some token
u = u / la.norm(u)

print('\nLogit contributions by component:')
print(f'  Embedding:    {x0 @ u:+.4f}')
for l in range(n_layers):
    print(f'  Layer {l} Attn:  {attn_contributions[l] @ u:+.4f}')
    print(f'  Layer {l} FFN:   {ffn_contributions[l] @ u:+.4f}')
print(f'  Total logit:  {x @ u:+.4f}')

# Verify sum
total = x0 @ u + sum(a @ u for a in attn_contributions) + sum(f @ u for f in ffn_contributions)
ok2 = np.allclose(total, x @ u)
print(f"\n{'PASS' if ok2 else 'FAIL'} - Logit = sum of per-component contributions")

# === 9b.1 Activation Functions ===

x = np.linspace(-4, 4, 500)

relu = np.maximum(0, x)
gelu = 0.5 * x * (1 + np.tanh(np.sqrt(2/np.pi) * (x + 0.044715 * x**3)))
swish_vals = x / (1 + np.exp(-x))
sigmoid = 1 / (1 + np.exp(-x))

if HAS_MPL:
    fig, (ax1, ax2) = plt.subplots(1, 2, figsize=(14, 5))

    ax1.plot(x, relu, color=COLORS['primary'], label='ReLU')
    ax1.plot(x, gelu, color=COLORS['secondary'], label='GELU')
    ax1.plot(x, swish_vals, color=COLORS['tertiary'], label='Swish/SiLU')
    ax1.axhline(0, color=COLORS['neutral'], linewidth=0.5)
    ax1.axvline(0, color=COLORS['neutral'], linewidth=0.5)
    ax1.set_xlabel('$x$')
    ax1.set_ylabel('$\\sigma(x)$')
    ax1.set_title('Activation functions')
    ax1.legend()

    # Derivatives
    relu_grad = (x > 0).astype(float)
    swish_grad = sigmoid + x * sigmoid * (1 - sigmoid)
    gelu_grad = np.gradient(gelu, x)

    ax2.plot(x, relu_grad, color=COLORS['primary'], label='ReLU grad')
    ax2.plot(x, gelu_grad, color=COLORS['secondary'], label='GELU grad')
    ax2.plot(x, swish_grad, color=COLORS['tertiary'], label='Swish grad')
    ax2.axhline(0, color=COLORS['neutral'], linewidth=0.5)
    ax2.set_xlabel('$x$')
    ax2.set_ylabel('$\\sigma\'(x)$')
    ax2.set_title('Activation gradients')
    ax2.legend()

    fig.tight_layout()
    plt.show()
    print('ReLU: zero gradient for x<0 (dead neurons)')
    print('GELU/Swish: smooth, non-zero gradient for x<0')
else:
    print(f'ReLU(1)={max(0,1)}, GELU(1)~0.841, Swish(1)~0.731')

# === 6b.1 GQA vs MHA KV Cache Comparison ===

def kv_cache_size(n_seq, n_kv_heads, d_head, n_layers, bytes_per_elem=2):
    """KV cache size in bytes."""
    return 2 * n_layers * n_seq * n_kv_heads * d_head * bytes_per_elem

configs = [
    ('MHA (64 KV heads)',  64, 128, 80),  # LLaMA-70B standard
    ('GQA (8 KV heads)',    8, 128, 80),  # LLaMA-2 70B actual
    ('MQA (1 KV head)',     1, 128, 80),  # Extreme sharing
]

n_seq = 4096
print(f'KV cache size for n_seq={n_seq}, d_head=128, L=80, fp16:')
print(f'{"Config":<22s} {"KV heads":>10s} {"Cache (GB)":>12s} {"Reduction":>12s}')
print('-' * 60)
base = None
for name, n_kv, d_head, L in configs:
    size = kv_cache_size(n_seq, n_kv, d_head, L)
    if base is None:
        base = size
    print(f'{name:<22s} {n_kv:>10d} {size/1e9:>12.2f} {base/size:>11.0f}x')

print(f'\nGQA reduces KV cache by {64/8:.0f}x while retaining ~99% of MHA quality.')
print('This is why LLaMA-2 70B uses GQA with 8 KV heads.')

# === 13b.1 Chinchilla Scaling Law ===

# Approximate Chinchilla parameters
A = 406.4
B = 410.7
alpha = 0.34
beta = 0.28
L_inf = 1.69  # irreducible loss (nats)

def chinchilla_loss(N, D):
    return A / N**alpha + B / D**beta + L_inf

# Compute optimal N and D for given compute budget C = 6*N*D
compute_budgets = np.logspace(18, 25, 50)
optimal_N = []
optimal_D = []
optimal_L = []

for C in compute_budgets:
    # Grid search for optimal N given C = 6*N*D
    best_loss = float('inf')
    best_n = 0
    for log_n in np.linspace(6, 12, 200):
        N = 10**log_n
        D = C / (6 * N)
        if D < 1e6:
            continue
        loss = chinchilla_loss(N, D)
        if loss < best_loss:
            best_loss = loss
            best_n = N
    optimal_N.append(best_n)
    optimal_D.append(C / (6 * best_n))
    optimal_L.append(best_loss)

if HAS_MPL:
    fig, (ax1, ax2) = plt.subplots(1, 2, figsize=(14, 5))

    ax1.loglog(compute_budgets, optimal_N, color=COLORS['primary'],
              label='Optimal params $N$')
    ax1.loglog(compute_budgets, optimal_D, color=COLORS['secondary'],
              label='Optimal tokens $D$')
    ax1.set_xlabel('Compute budget $C$ (FLOPs)')
    ax1.set_ylabel('Count')
    ax1.set_title('Chinchilla: Optimal $N$ and $D$ vs compute')
    ax1.legend()

    ax2.semilogx(compute_budgets, optimal_L, color=COLORS['primary'])
    ax2.set_xlabel('Compute budget $C$ (FLOPs)')
    ax2.set_ylabel('Loss (nats)')
    ax2.set_title('Chinchilla: Optimal loss vs compute')
    ax2.axhline(L_inf, color=COLORS['error'], linestyle='--',
               label=f'$L_\\infty$ = {L_inf}')
    ax2.legend()

    fig.tight_layout()
    plt.show()

# Compute tokens/param ratio
ratios = [d/n for n, d in zip(optimal_N, optimal_D)]
print(f'Optimal tokens/param ratio: {np.mean(ratios):.1f}')
print('Chinchilla recommends ~20 tokens per parameter.')

# === 13b.2 Memory Breakdown During Inference ===

# LLaMA-2 70B parameters
L = 80
d = 8192
n_kv_heads = 8
d_head = 128

seq_lengths = [1024, 2048, 4096, 8192, 16384, 32768]

print('LLaMA-2 70B KV Cache Growth (GQA with 8 KV heads, fp16):')
print(f'{"Seq len":>10s} {"KV cache":>12s} {"Model":>12s} {"KV/Model":>10s}')
print('-' * 50)

model_size_gb = 70e9 * 2 / 1e9  # 140 GB in fp16

for n in seq_lengths:
    kv_bytes = 2 * L * n * n_kv_heads * d_head * 2  # fp16
    kv_gb = kv_bytes / 1e9
    print(f'{n:>10d} {kv_gb:>11.1f}GB {model_size_gb:>11.1f}GB {kv_gb/model_size_gb:>9.1%}')

print(f'\nAt 32K context, KV cache is {2*80*32768*8*128*2/1e9:.1f}GB')
print('Without GQA (64 KV heads), it would be 8x larger!')

# === 11b. Signal Propagation Through Layers ===

# Simulate residual stream growth through depth
d_model = 64
n_layers = 100

np.random.seed(42)
x = np.random.randn(d_model) * 0.1

norms_with_residual = [la.norm(x)]
norms_without_residual = [la.norm(x)]

x_res = x.copy()
x_nores = x.copy()

for l in range(n_layers):
    # Sublayer output (random, small)
    delta = np.random.randn(d_model) * 0.02 / np.sqrt(2 * (l + 1))

    # With residual
    x_res = x_res + delta
    norms_with_residual.append(la.norm(x_res))

    # Without residual (just the sublayer output)
    W = np.random.randn(d_model, d_model) * 0.95 / np.sqrt(d_model)
    x_nores = np.tanh(W @ x_nores)
    norms_without_residual.append(la.norm(x_nores))

if HAS_MPL:
    fig, ax = plt.subplots(figsize=(10, 6))
    ax.plot(norms_with_residual, color=COLORS['primary'],
            label='With residual connections')
    ax.plot(norms_without_residual, color=COLORS['error'],
            label='Without residual (vanilla)')
    ax.set_xlabel('Layer')
    ax.set_ylabel('||x|| (signal magnitude)')
    ax.set_title('Signal propagation: residual vs vanilla (100 layers)')
    ax.legend()
    ax.set_yscale('log')
    fig.tight_layout()
    plt.show()

print(f'After {n_layers} layers:')
print(f'  With residual:    ||x|| = {norms_with_residual[-1]:.4f}')
print(f'  Without residual: ||x|| = {norms_without_residual[-1]:.6f}')
print('Residual connections prevent signal from vanishing!')
